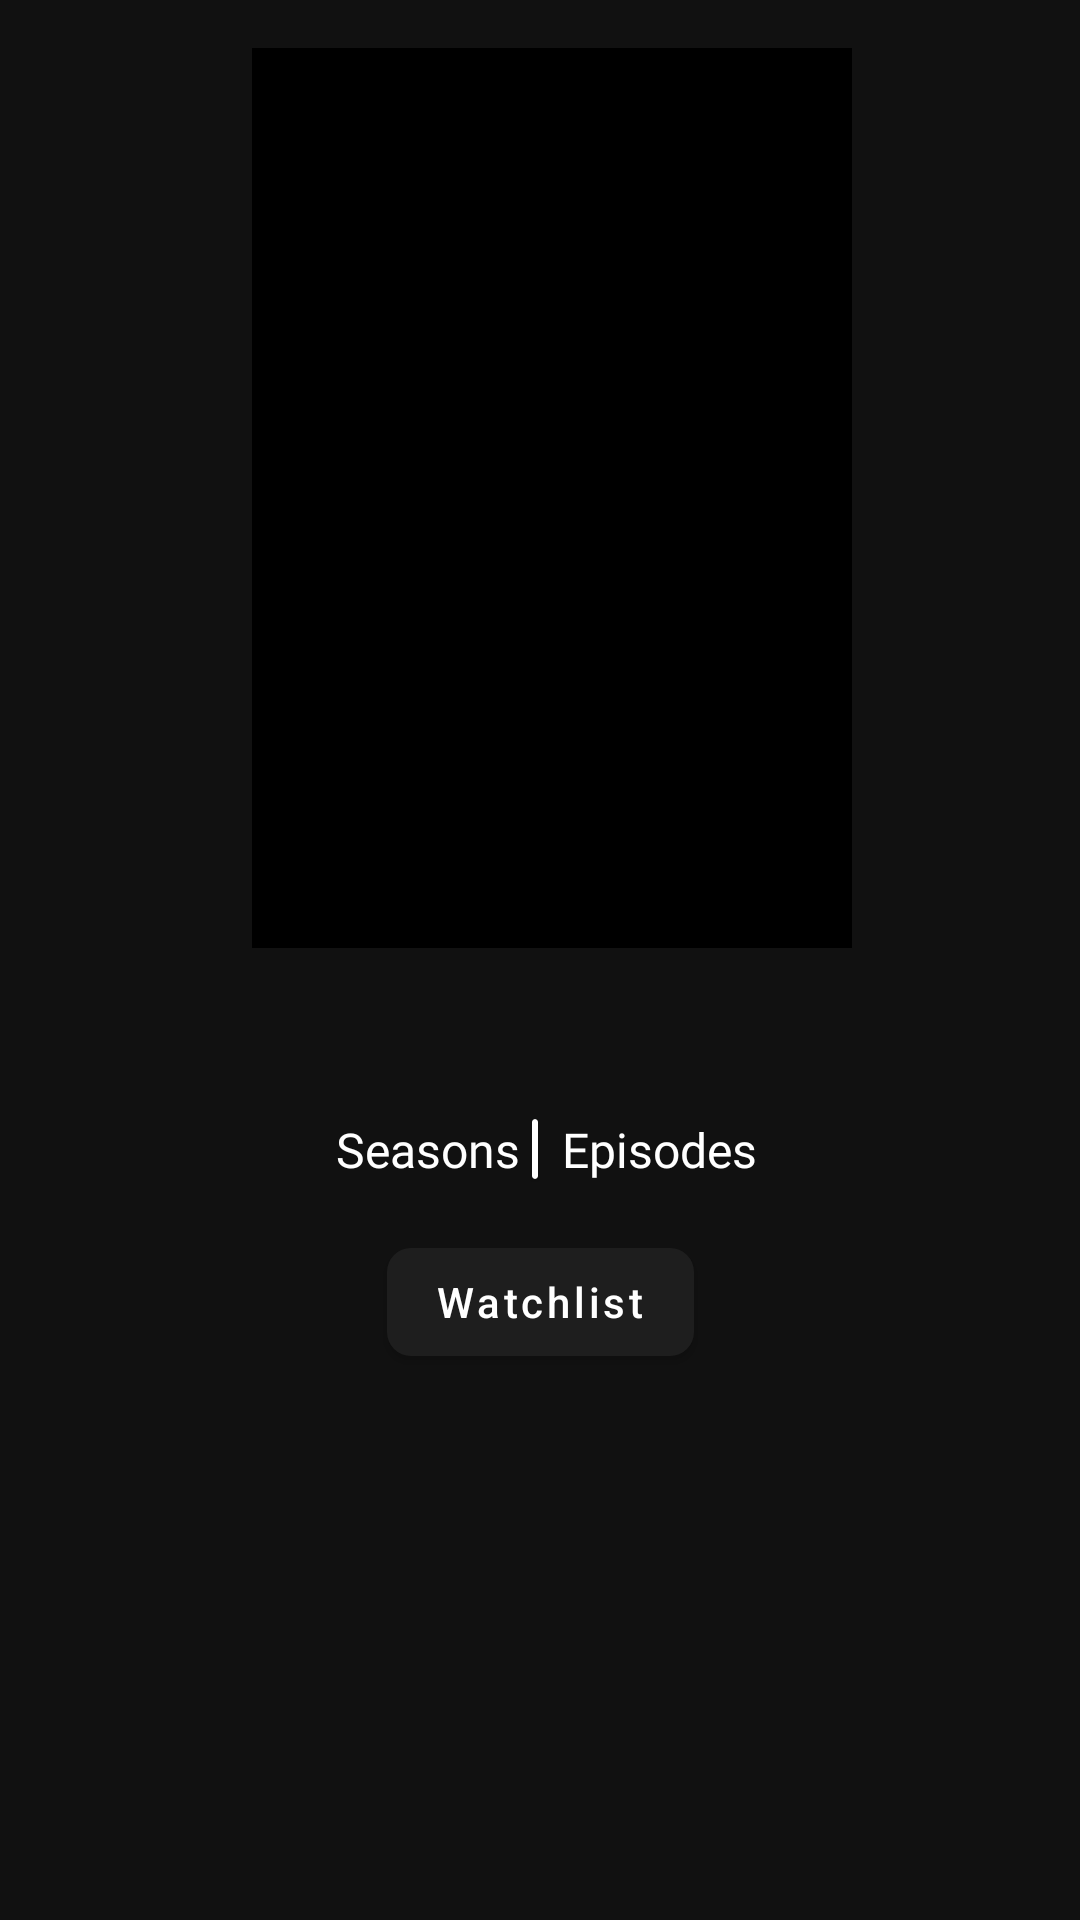

Write the Android layout XML for this screen, with the resource values it uses.
<!-- AndroidManifest.xml: application theme Theme.MovieCalatogTest -->
<!-- res/layout/activity_detail_tv_show.xml -->
<?xml version="1.0" encoding="utf-8"?>
<ScrollView xmlns:android="http://schemas.android.com/apk/res/android"
    xmlns:app="http://schemas.android.com/apk/res-auto"
    xmlns:tools="http://schemas.android.com/tools"
    android:layout_width="match_parent"
    android:layout_height="match_parent"
    android:background="@color/deep_black"
    tools:context=".ui.detail.DetailTvShowActivity">

    <androidx.constraintlayout.widget.ConstraintLayout
        android:layout_width="match_parent"
        android:layout_height="wrap_content"
        android:paddingBottom="16dp">

        <ImageView
            android:id="@+id/img_posterTv"
            android:layout_width="200dp"
            android:layout_height="300dp"
            android:layout_marginStart="8dp"
            android:layout_marginTop="16dp"
            android:src="@color/black"
            app:layout_constraintEnd_toEndOf="parent"
            app:layout_constraintStart_toStartOf="parent"
            app:layout_constraintTop_toTopOf="parent"
            tools:ignore="ContentDescription" />

        <TextView
            android:id="@+id/tv_title_tvShow"
            android:layout_width="wrap_content"
            android:layout_height="wrap_content"
            android:layout_marginTop="16dp"
            android:fontFamily="@font/be_vietnam_bold"
            android:gravity="center"
            android:textColor="@color/white"
            android:textSize="24sp"
            android:textStyle="bold"
            app:layout_constraintEnd_toEndOf="parent"
            app:layout_constraintStart_toStartOf="parent"
            app:layout_constraintTop_toBottomOf="@id/img_posterTv"
            tools:text="@string/title" />

        <LinearLayout
            android:id="@+id/seasons_layout"
            android:layout_width="wrap_content"
            android:layout_height="wrap_content"
            android:layout_marginTop="8dp"
            app:layout_constraintEnd_toEndOf="parent"
            app:layout_constraintStart_toStartOf="parent"
            app:layout_constraintTop_toBottomOf="@id/tv_title_tvShow">

            <TextView
                android:id="@+id/tv_season"
                android:layout_width="wrap_content"
                android:layout_height="wrap_content"
                android:layout_gravity="center"
                android:fontFamily="@font/be_vietnam"
                android:textColor="@color/white"
                android:textSize="16sp"
                tools:text="1" />

            <TextView
                android:id="@+id/txt_season"
                android:layout_width="wrap_content"
                android:layout_height="wrap_content"
                android:layout_gravity="center"
                android:layout_marginStart="4dp"
                android:fontFamily="@font/be_vietnam"
                android:text="@string/season_text"
                android:textColor="@color/white"
                android:textSize="16sp" />

            <com.google.android.material.card.MaterialCardView
                android:id="@+id/border_vertical"
                android:layout_width="2dp"
                android:layout_height="20dp"
                android:layout_gravity="center"
                android:layout_marginStart="4dp" />

            <TextView
                android:id="@+id/tv_episode"
                android:layout_width="wrap_content"
                android:layout_height="wrap_content"
                android:layout_gravity="center"
                android:layout_marginStart="4dp"
                android:fontFamily="@font/be_vietnam"
                android:textColor="@color/white"
                android:textSize="16sp"
                tools:text="8" />

            <TextView
                android:id="@+id/txt_episode"
                android:layout_width="wrap_content"
                android:layout_height="wrap_content"
                android:layout_gravity="center"
                android:layout_marginStart="4dp"
                android:fontFamily="@font/be_vietnam"
                android:text="@string/txt_episode"
                android:textColor="@color/white"
                android:textSize="16sp" />

        </LinearLayout>

        <androidx.recyclerview.widget.RecyclerView
            android:id="@+id/rvGenres"
            android:layout_width="wrap_content"
            android:layout_height="wrap_content"
            android:layout_marginStart="@dimen/margin_m"
            android:layout_marginTop="@dimen/margin_m"
            android:layout_marginEnd="@dimen/margin_m"
            android:orientation="horizontal"
            android:scrollbarSize="0dp"
            app:layoutManager="androidx.recyclerview.widget.LinearLayoutManager"
            app:layout_constraintEnd_toEndOf="parent"
            app:layout_constraintStart_toStartOf="parent"
            app:layout_constraintTop_toBottomOf="@id/seasons_layout"
            tools:listitem="@layout/item_genre" />

        <com.google.android.material.button.MaterialButton
            android:id="@+id/btn_watchlist_detail"
            android:layout_width="wrap_content"
            android:layout_height="wrap_content"
            android:layout_marginTop="@dimen/corner_radius"
            android:clickable="true"
            android:focusable="true"
            android:text="@string/title_watchlist"
            android:textAllCaps="false"
            app:backgroundTint="@color/light_black"
            app:cornerRadius="@dimen/corner_radius"
            app:icon="@drawable/ic_baseline_add_24"
            app:iconGravity="textStart"
            app:layout_constraintEnd_toEndOf="parent"
            app:layout_constraintStart_toStartOf="parent"
            app:layout_constraintTop_toBottomOf="@id/rvGenres" />

        <TextView
            android:id="@+id/tv_overview"
            android:layout_width="0dp"
            android:layout_height="wrap_content"
            android:layout_marginHorizontal="@dimen/default_margin_size"
            android:layout_marginTop="@dimen/margin_m"
            android:layout_marginBottom="32dp"
            android:fontFamily="@font/be_vietnam"
            android:gravity="start"
            android:justificationMode="inter_word"
            android:textColor="@color/white"
            android:textSize="16sp"
            app:layout_constraintBottom_toBottomOf="parent"
            app:layout_constraintEnd_toEndOf="parent"
            app:layout_constraintStart_toStartOf="parent"
            app:layout_constraintTop_toBottomOf="@id/btn_watchlist_detail"
            tools:text="@string/txt_overview_example" />

        <ProgressBar
            android:id="@+id/progress_bar"
            style="?android:attr/progressBarStyle"
            android:layout_width="wrap_content"
            android:layout_height="wrap_content"
            android:layout_margin="8dp"
            android:visibility="gone"
            app:layout_constraintBottom_toBottomOf="parent"
            app:layout_constraintEnd_toEndOf="parent"
            app:layout_constraintStart_toStartOf="parent"
            app:layout_constraintTop_toTopOf="parent" />

    </androidx.constraintlayout.widget.ConstraintLayout>
</ScrollView>
<!-- res/layout/item_genre.xml (included above) -->
<?xml version="1.0" encoding="utf-8"?>
<com.google.android.material.card.MaterialCardView xmlns:android="http://schemas.android.com/apk/res/android"
    xmlns:app="http://schemas.android.com/apk/res-auto"
    xmlns:tools="http://schemas.android.com/tools"
    android:layout_width="wrap_content"
    android:layout_height="wrap_content"
    android:layout_marginStart="4dp"
    app:cardBackgroundColor="@color/grey"
    app:cardCornerRadius="8dp"
    app:cardElevation="4dp"
    app:cardMaxElevation="4dp">

    <TextView
        android:id="@+id/tv_genres"
        android:layout_width="match_parent"
        android:layout_height="match_parent"
        android:fontFamily="@font/be_vietnam"
        android:paddingStart="4dp"
        android:paddingTop="2dp"
        android:paddingEnd="4dp"
        android:paddingBottom="2dp"
        android:textColor="@color/white"
        android:textSize="14sp"
        tools:text="Genre" />
</com.google.android.material.card.MaterialCardView>
<!-- resources referenced by this layout -->
<resources>
  <color name="black">#FF000000</color>
  <color name="deep_black">#111111</color>
  <color name="grey">#555555</color>
  <color name="light_black">#1e1e1e</color>
  <color name="white">#FFFFFFFF</color>
  <dimen name="corner_radius">8dp</dimen>
  <dimen name="default_margin_size">16dp</dimen>
  <dimen name="margin_m">8dp</dimen>
  <string name="season_text">Seasons</string>
  <string name="title">Title Example</string>
  <string name="title_watchlist">Watchlist</string>
  <string name="txt_episode">Episodes</string>
  <string name="txt_overview_example">Lorem ipsum dolor sit amet, consectetur adipiscing elit, sed do eiusmod tempor incididunt ut labore et dolore magna aliqua. Ut enim ad minim veniam, quis nostrud exercitation ullamco laboris nisi ut aliquip ex ea commodo consequat. Duis aute irure dolor in reprehenderit in voluptate velit esse cillum dolore eu fugiat nulla pariatur. Excepteur sint occaecat cupidatat non proident, sunt in culpa qui officia deserunt mollit anim id est laborum.</string>
  <style name="Theme.MovieCalatogTest" parent="Theme.MaterialComponents.DayNight.DarkActionBar">
          
          <item name="colorPrimary">@color/deep_black</item>
          <item name="colorPrimaryVariant">@color/deep_black</item>
          <item name="colorOnPrimary">@color/white</item>
          
          <item name="colorSecondary">@color/teal_200</item>
          <item name="colorSecondaryVariant">@color/teal_700</item>
          <item name="colorOnSecondary">@color/black</item>
          
          <item name="android:statusBarColor" tools:targetApi="l">?attr/colorPrimaryVariant</item>
          
      </style>
  <color name="teal_200">#FF03DAC5</color>
  <color name="teal_700">#FF018786</color>
</resources>
